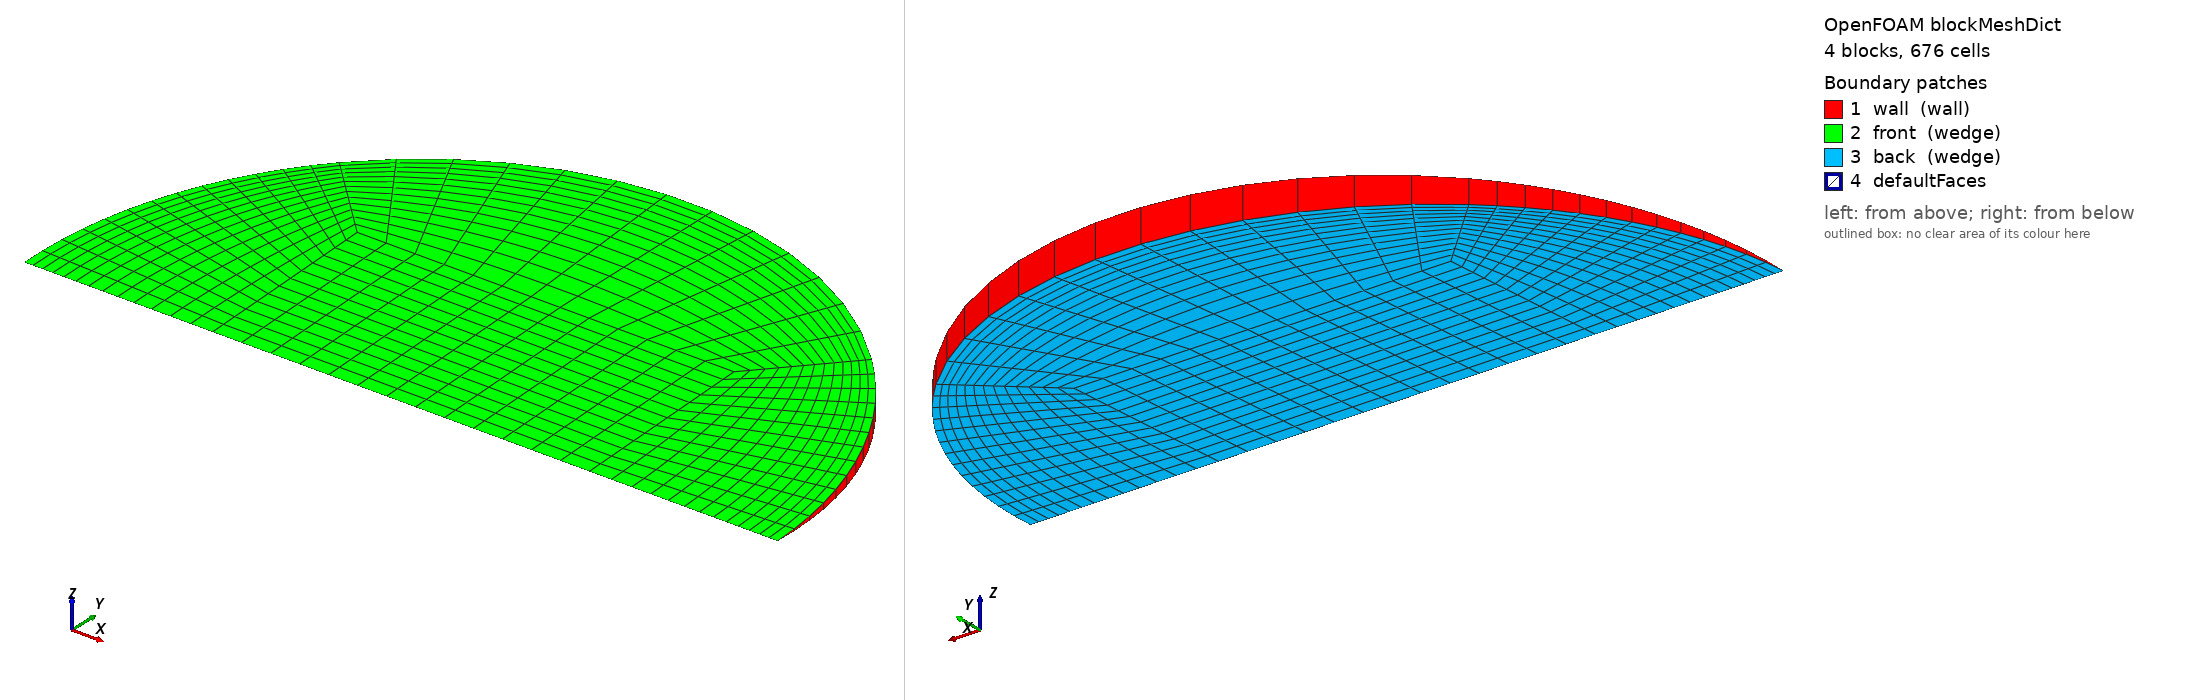

OpenFOAM case: the mesh blockMesh builds from blockMeshDict, 4 block(s), 676 cells. Boundary patches (legend numbers): 1 wall (wall), 2 front (wedge), 3 back (wedge), 4 defaultFaces. Left view from above one corner, right view from below the opposite corner. Boundary conditions: 1 field file(s) under 0/; 3 of 4 drawn patches have an entry in a shipped field file.

=== system/blockMeshDict ===
/*--------------------------------*- C++ -*----------------------------------*\
  =========                 |
  \\      /  F ield         | OpenFOAM: The Open Source CFD Toolbox
   \\    /   O peration     | Objective 2 (Rajasthan) PCM capsule CFD
    \\  /    A nd           | generated by make_case.py -- edit the generator,
     \\/     M anipulation  | not this file
\*---------------------------------------------------------------------------*/
FoamFile
{
    version     2.0;
    format      ascii;
    class       dictionary;
    object      blockMeshDict;
}
// * * * * * * * * * * * * * * * * * * * * * * * * * * * * * * * * * * * * * //

scale   1;
vertices
(
    (-0.0152155435 0 -0)
    (0.0152155435 0 -0)
    (0.0152155435 0.0152010617 -0.000663692688)
    (-0.0152155435 0.0152010617 -0.000663692688)
    (0.0152155435 0.0152010617 0.000663692688)
    (-0.0152155435 0.0152010617 0.000663692688)
    (0.0304310871 0 -0)
    (0.021518028 0.0214975476 -0.0009386032)
    (0.021518028 0.0214975476 0.0009386032)
    (-0.021518028 0.0214975476 -0.0009386032)
    (-0.021518028 0.0214975476 0.0009386032)
    (-0.0304310871 0 -0)
);

blocks
(
    // core
    hex (0 1 2 3 0 1 4 5) (13 13 1) simpleGrading (1 1 1)
    // right
    hex (1 6 7 2 1 6 8 4) (13 13 1) simpleGrading (0.4 1 1)
    // top
    hex (3 2 7 9 5 4 8 10) (13 13 1) simpleGrading (1 0.4 1)
    // left
    hex (11 0 3 9 11 0 5 10) (13 13 1) simpleGrading (2.5 1 1)
);

edges
(
    arc 6 7 (0.0281146585 0.0116343889 -0.000507968392)
    arc 6 8 (0.0281146585 0.0116343889 0.000507968392)
    arc 7 9 (1.86336667e-18 0.0304021234 -0.00132738538)
    arc 8 10 (1.86336667e-18 0.0304021234 0.00132738538)
    arc 9 11 (-0.0281146585 0.0116343889 -0.000507968392)
    arc 10 11 (-0.0281146585 0.0116343889 0.000507968392)
);

boundary
(
    wall
    {
        type wall;
        faces
        (
            (6 7 8 6)
            (7 9 10 8)
            (9 11 11 10)
        );
    }
    front
    {
        type wedge;
        faces
        (
            (0 1 4 5)
            (1 6 8 4)
            (5 4 8 10)
            (11 0 5 10)
        );
    }
    back
    {
        type wedge;
        faces
        (
            (0 1 2 3)
            (1 6 7 2)
            (3 2 7 9)
            (11 0 3 9)
        );
    }
);

mergePatchPairs
(
);

// ************************************************************************* //


=== 0/T ===
/*--------------------------------*- C++ -*----------------------------------*\
  =========                 |
  \\      /  F ield         | OpenFOAM: The Open Source CFD Toolbox
   \\    /   O peration     | Objective 2 (Rajasthan) PCM capsule CFD
    \\  /    A nd           | generated by make_case.py -- edit the generator,
     \\/     M anipulation  | not this file
\*---------------------------------------------------------------------------*/
FoamFile
{
    version     2.0;
    format      ascii;
    class       volScalarField;
    object      T;
}
// * * * * * * * * * * * * * * * * * * * * * * * * * * * * * * * * * * * * * //


dimensions      [0 0 0 1 0 0 0];
internalField   uniform 302.95;

boundaryField
{
    wall
    {
        type            externalWallHeatFluxTemperature;
        mode            coefficient;
        Ta              constant 325.557;
        h               constant 200.92;
        thicknessLayers (0.0008);
        kappaLayers     (205);
        kappaMethod     fluidThermo;
        value           uniform 302.95;
    }
    front { type wedge; }
    back  { type wedge; }
}

// ************************************************************************* //
